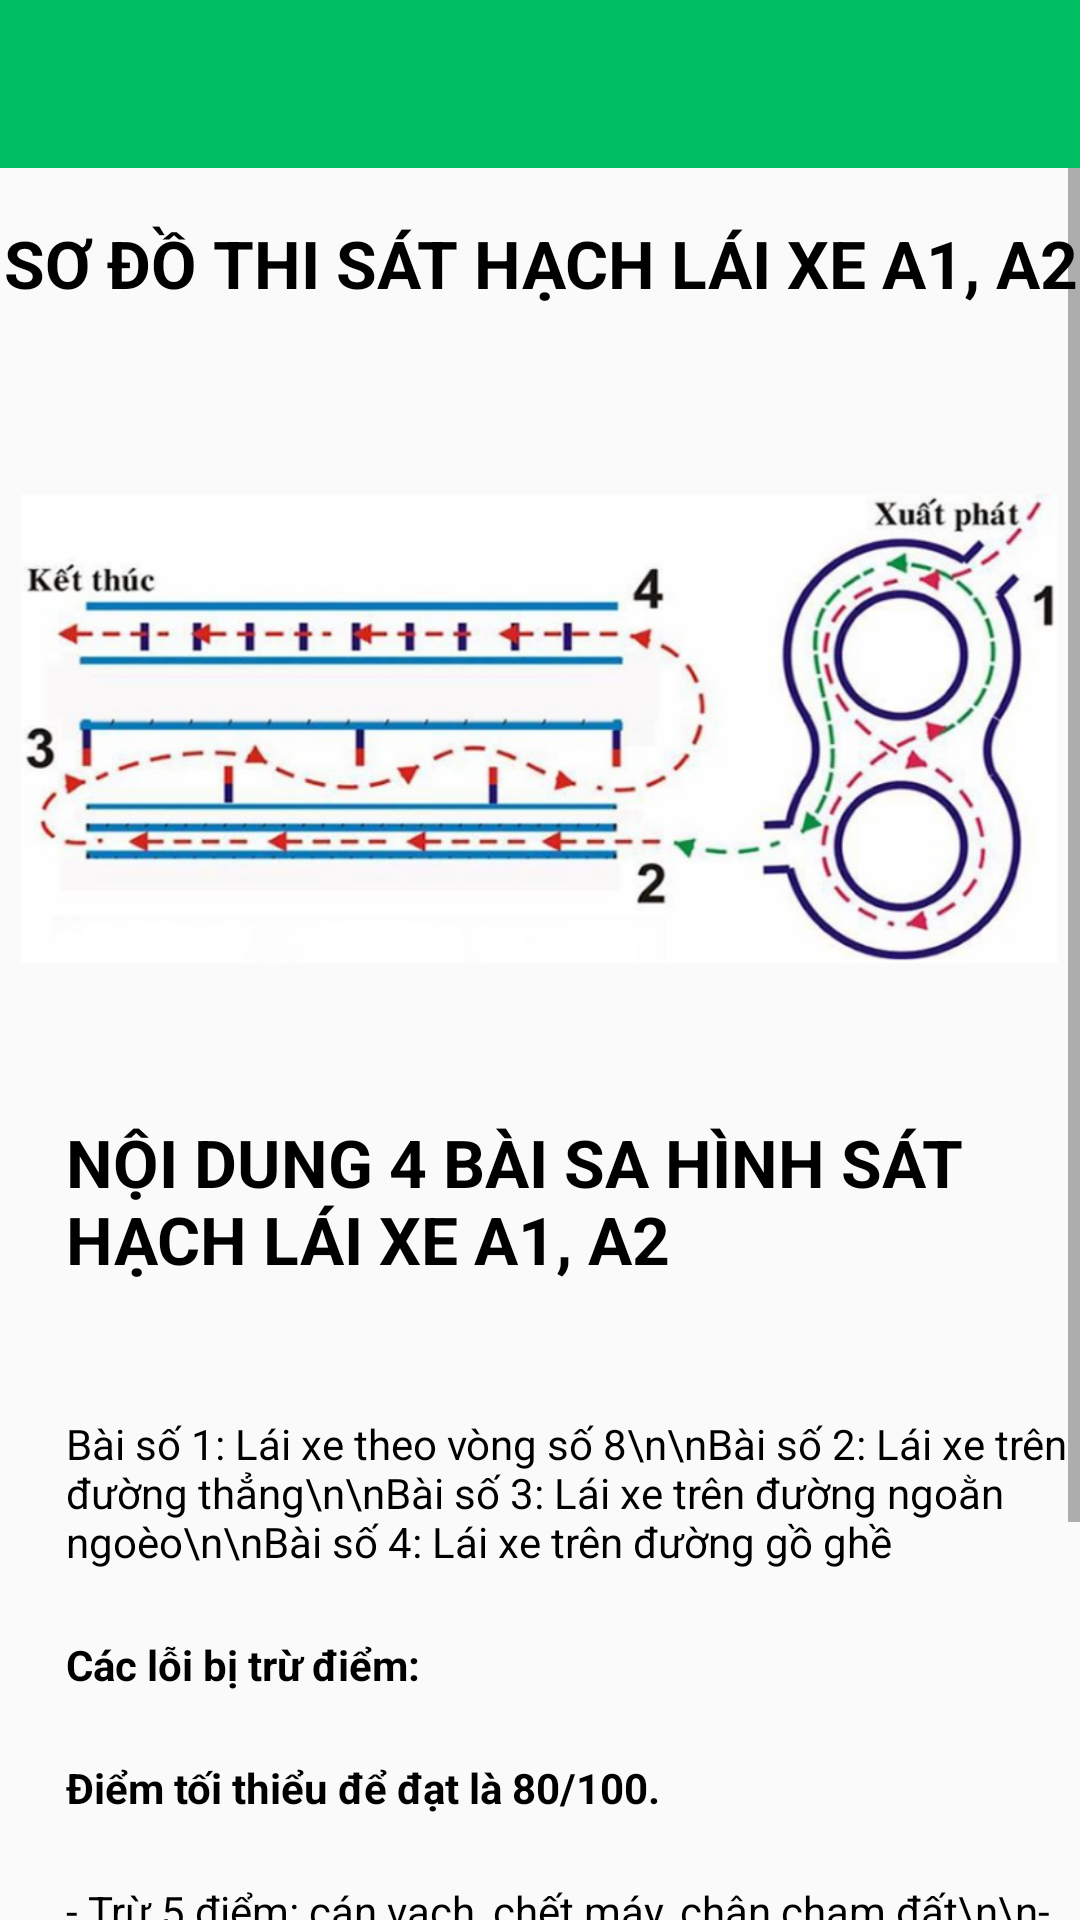

Android layout source for this screen:
<!-- AndroidManifest.xml: application theme AppTheme -->
<!-- res/layout/activity_meothuchanha.xml -->
<?xml version="1.0" encoding="utf-8"?>
<LinearLayout xmlns:android="http://schemas.android.com/apk/res/android"
    android:layout_width="match_parent"
    android:layout_height="match_parent"
    xmlns:app="http://schemas.android.com/apk/res-auto"
    android:orientation="vertical">
    <androidx.appcompat.widget.Toolbar
        android:id="@+id/toolbar"
        android:layout_width="match_parent"
        android:layout_height="?attr/actionBarSize"
        android:background="@color/colorPrimarys"
        app:theme="@style/ToolbarColoredBackArrow"
        android:popupTheme="@style/AppTheme"
        >
    </androidx.appcompat.widget.Toolbar>
    <FrameLayout
        android:layout_width="match_parent"
        android:layout_height="match_parent">
        <ScrollView
            android:id="@+id/scrollView"
            android:layout_width="match_parent"
            android:layout_height="match_parent">
            <LinearLayout
                android:layout_width="match_parent"
                android:layout_height="match_parent"
                android:orientation="vertical"
                >
                <TextView
                    android:layout_width="match_parent"
                    android:layout_height="wrap_content"
                    android:text="SƠ ĐỒ THI SÁT HẠCH LÁI XE A1, A2"
                    android:textSize="22.1sp"
                    android:gravity="center"
                    android:textStyle="bold"
                    android:textColor="#000"
                    android:layout_marginTop="16.9dp"
                    />
                <ImageView
                    android:id="@+id/imageView"
                    android:layout_width="345.8dp"
                    android:layout_height="215.8dp"
                    android:layout_gravity="center"
                    android:layout_marginTop="32.5dp"
                    app:srcCompat="@drawable/sodothisathach"
                    />
                <TextView
                    android:layout_width="match_parent"
                    android:layout_height="wrap_content"
                    android:text="NỘI DUNG 4 BÀI SA HÌNH SÁT HẠCH LÁI XE A1, A2"
                    android:textSize="22.1sp"
                    android:textStyle="bold"
                    android:textColor="#000"
                    android:layout_marginTop="32.5dp"
                    android:layout_margin="22.1dp"
                    />
                <TextView
                    android:layout_width="match_parent"
                    android:layout_height="wrap_content"
                    android:text="Bài số 1: Lái xe theo vòng số 8\n\nBài số 2: Lái xe trên đường thẳng\n\nBài số 3: Lái xe trên đường ngoằn ngoèo\n\nBài số 4: Lái xe trên đường gồ ghề"
                    android:paddingLeft="22.1dp"
                    android:textColor="#000"
                    android:layout_marginTop="22.1dp"
                    />
                <TextView
                    android:layout_width="match_parent"
                    android:layout_height="wrap_content"
                    android:text="Các lỗi bị trừ điểm:"
                    android:paddingLeft="22.1dp"
                    android:textStyle="bold"
                    android:textColor="#000"
                    android:layout_marginTop="22.1dp"
                    />
                <TextView
                    android:layout_width="match_parent"
                    android:layout_height="wrap_content"
                    android:text="Điểm tối thiểu để đạt là 80/100."
                    android:paddingLeft="22.1dp"
                    android:textStyle="bold"
                    android:textColor="#000"
                    android:layout_marginTop="22.1dp"
                    />
                <TextView
                    android:layout_width="match_parent"
                    android:layout_height="wrap_content"
                    android:text="- Trừ 5 điểm: cán vạch, chết máy, chân chạm đất\n\n- Trừ 25 điểm - loại trực tiếp: học viên để té xe hoặc đi sai hình (đi ngược vòng) hoặc sẽ bị lọa trực tiếp"
                    android:paddingLeft="22.1dp"
                    android:textColor="#000"
                    android:layout_marginTop="22.1dp"
                    />
                <TextView
                    android:id="@+id/tv_kinhNghiemThiA"
                    android:layout_width="match_parent"
                    android:layout_height="wrap_content"
                    android:text="Kinh nghiệm thi >>"
                    android:textColor="#36b1ea"
                    android:paddingLeft="22.1dp"
                    android:clickable="true"
                    android:layout_marginTop="32.5dp"
                    android:layout_marginBottom="75.4dp"
                    android:textSize="18.2sp"
                    />
            </LinearLayout>
        </ScrollView>
    </FrameLayout>
</LinearLayout>
<!-- resources referenced by this layout -->
<resources>
  <color name="colorPrimarys">#00BF63</color>
  <!-- drawable sodothisathach: png bitmap (drawable, 273015 bytes) -->
  <style name="AppTheme" parent="Theme.AppCompat.Light.NoActionBar">
           Customize your theme here
  
          <item name="colorPrimaryDark">@color/colorPrimarys</item>
          
      </style>
  <style name="ToolbarColoredBackArrow" parent="AppTheme">
  
  
  
  
      </style>
</resources>
